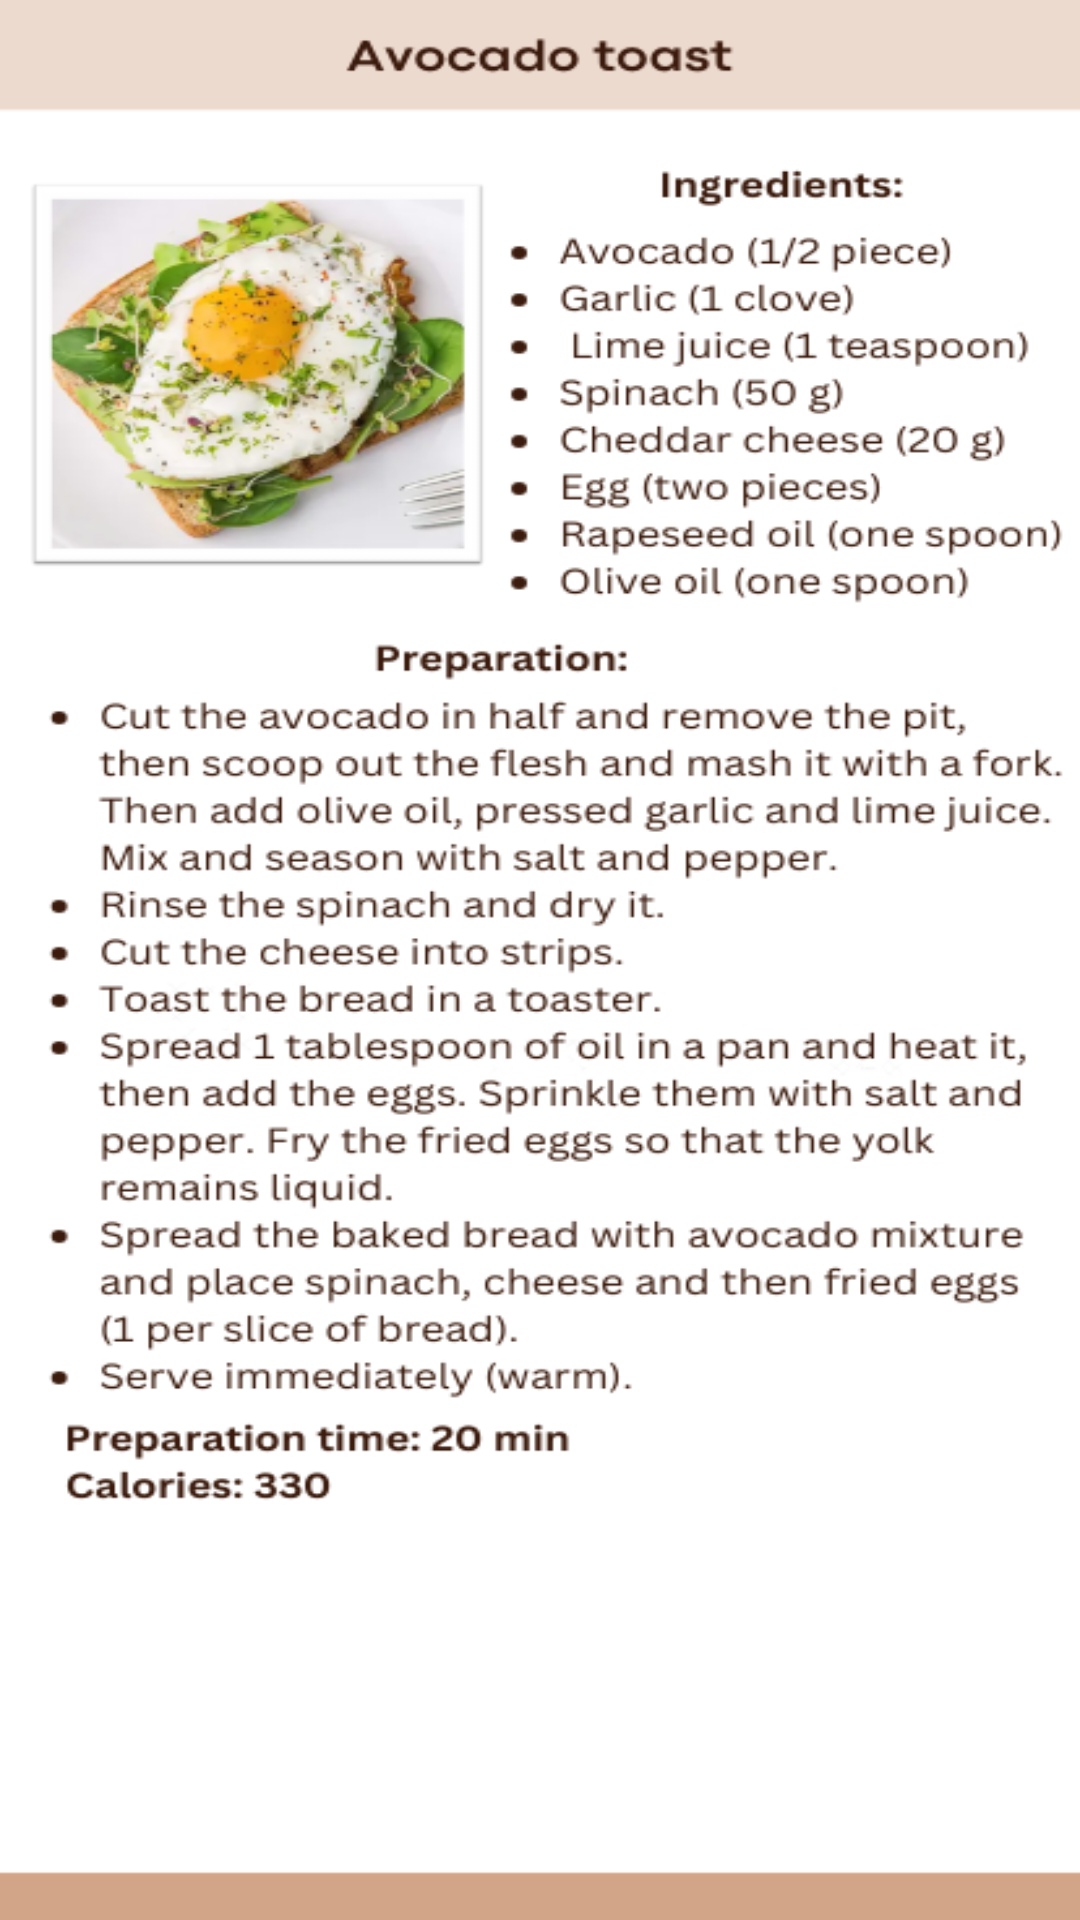

Layout XML and referenced resources for this Android screen:
<!-- AndroidManifest.xml: application theme Theme.Zadaniezajecia2 -->
<!-- res/layout/a_toast.xml -->
<?xml version="1.0" encoding="utf-8"?>
<RelativeLayout xmlns:android="http://schemas.android.com/apk/res/android"
    xmlns:app="http://schemas.android.com/apk/res-auto"
    xmlns:tools="http://schemas.android.com/tools"
    android:layout_width="match_parent"
    android:layout_height="match_parent"
    android:background="@drawable/a_toast"
    tools:context=".MealsPanel.AToastActivity">

    <com.google.android.material.button.MaterialButton
        android:id="@+id/check1btn"
        android:layout_width="510px"
        android:layout_height="180px"
        android:contentDescription="Button to add Avocado Toast to your caloric intake"
        android:layout_marginStart="130dp"
        android:layout_marginTop="670dp"
        android:backgroundTint="@color/design_default_color_secondary"
        android:text="ADD TO YOUR CALORIC" />




</RelativeLayout>
<!-- resources referenced by this layout -->
<resources>
  <!-- drawable a_toast: png bitmap (drawable, 170689 bytes) -->
  <style name="Theme.Zadaniezajecia2" parent="Base.Theme.Zadaniezajecia2" />
  <style name="Base.Theme.Zadaniezajecia2" parent="Theme.Material3.DayNight.NoActionBar">
          
          
      </style>
</resources>
